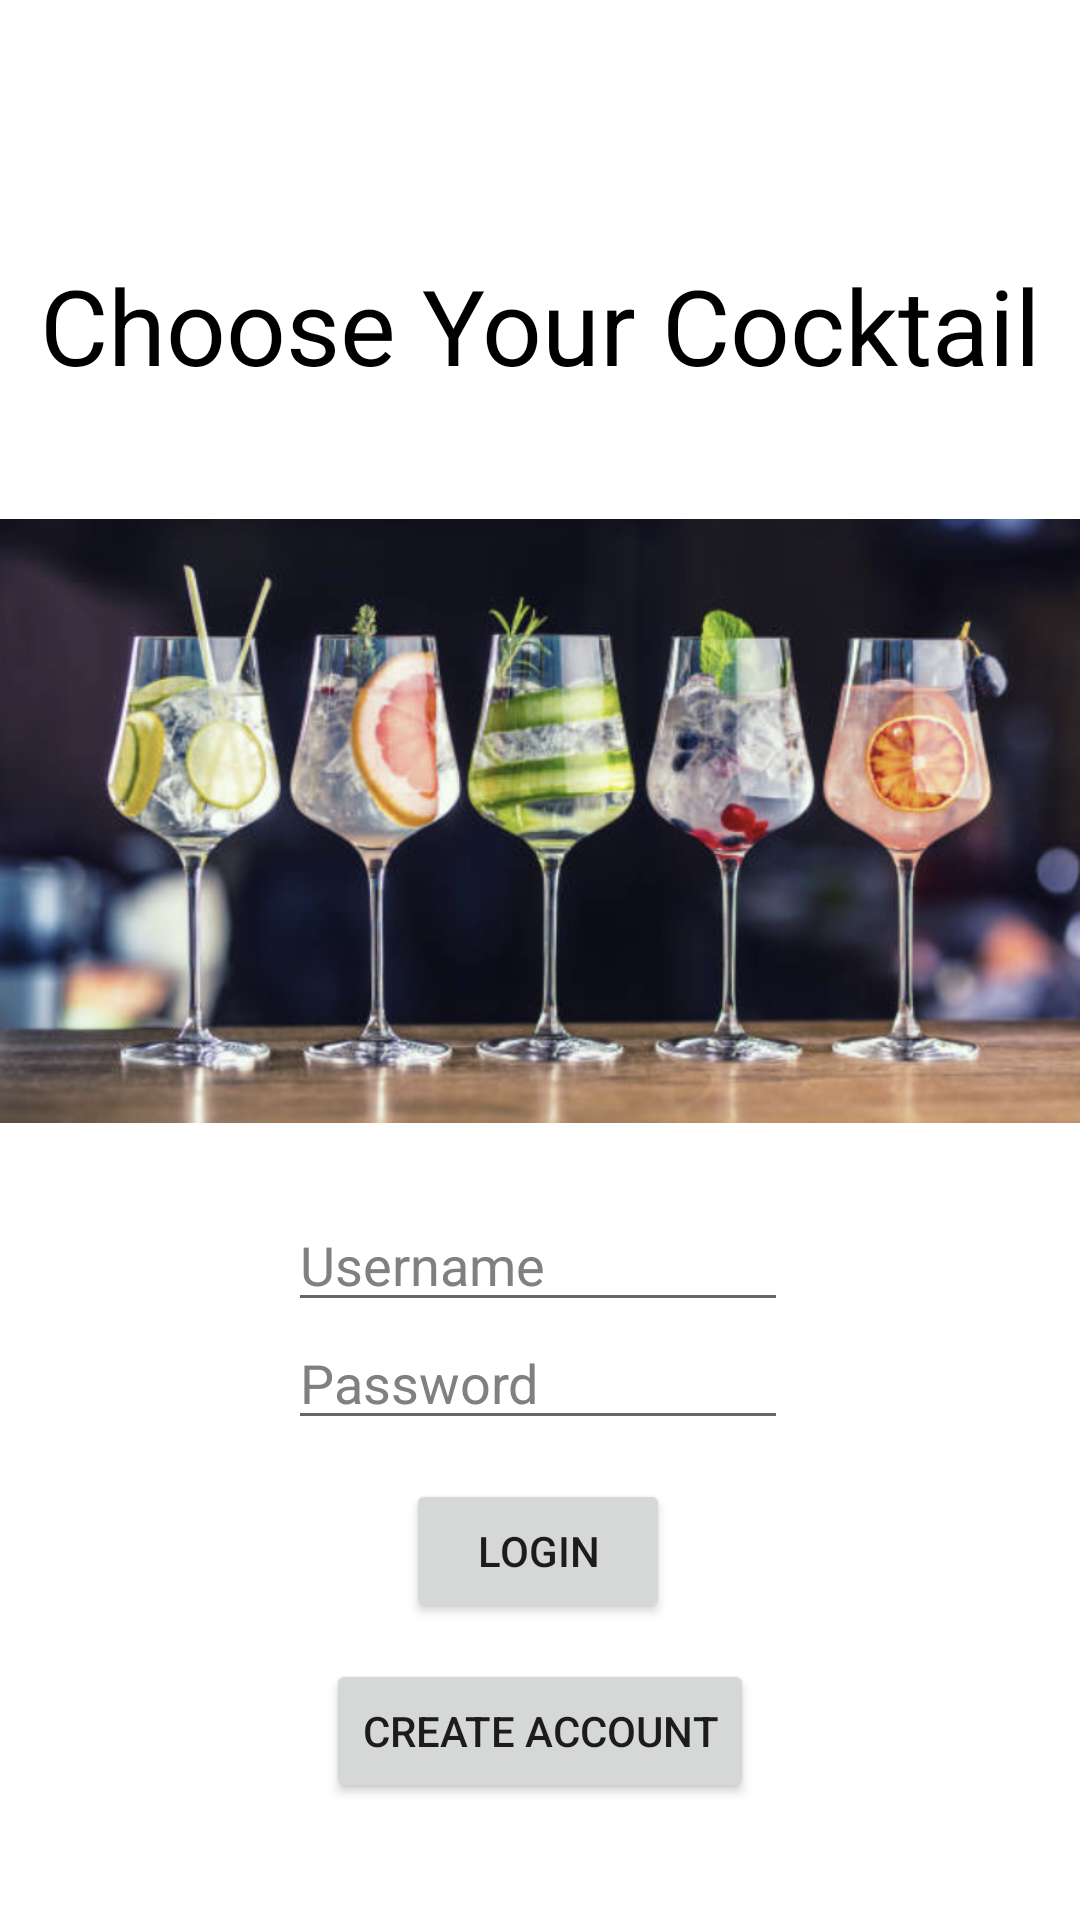

Write the Android layout XML for this screen, with the resource values it uses.
<!-- AndroidManifest.xml: application theme Theme.ChooseYourCocktail -->
<!-- res/layout/activity_main.xml -->
<?xml version="1.0" encoding="utf-8"?>
<androidx.constraintlayout.widget.ConstraintLayout
    xmlns:android="http://schemas.android.com/apk/res/android"
    xmlns:app="http://schemas.android.com/apk/res-auto"
    xmlns:tools="http://schemas.android.com/tools"
    android:layout_width="match_parent"
    android:layout_height="match_parent" >


    <TextView
        android:id="@+id/textView"
        android:layout_width="wrap_content"
        android:layout_height="wrap_content"
        android:layout_alignParentTop="true"
        android:layout_centerHorizontal="true"
        android:text="Choose Your Cocktail"
        android:textColor="#000000"
        android:textSize="35dp"
        app:layout_constraintBottom_toBottomOf="parent"
        app:layout_constraintEnd_toEndOf="parent"
        app:layout_constraintStart_toStartOf="@+id/imageView"
        app:layout_constraintTop_toTopOf="parent"
        app:layout_constraintVertical_bias="0.143" />

    <EditText
        android:id="@+id/editText"
        android:layout_width="500px"
        android:layout_height="wrap_content"
        android:layout_below="@+id/imageView"
        android:layout_alignParentStart="true"
        android:layout_alignParentLeft="true"
        android:layout_alignParentEnd="true"
        android:layout_alignParentRight="true"
        android:focusable="true"
        android:hint="Username"
        android:textColorHighlight="#ff7eff15"
        android:textColorHint="#808080"
        app:layout_constraintBottom_toBottomOf="parent"
        app:layout_constraintEnd_toEndOf="parent"
        app:layout_constraintHorizontal_bias="0.497"
        app:layout_constraintStart_toStartOf="parent"
        app:layout_constraintTop_toTopOf="parent"
        app:layout_constraintVertical_bias="0.667" />

    <ImageView
        android:id="@+id/imageView"
        android:layout_width="wrap_content"
        android:layout_height="wrap_content"
        android:layout_below="@+id/textView"
        android:layout_centerHorizontal="true"
        android:src="@drawable/coverphoto"
        app:layout_constraintBottom_toBottomOf="parent"
        app:layout_constraintEnd_toEndOf="parent"
        app:layout_constraintHorizontal_bias="0.0"
        app:layout_constraintStart_toStartOf="parent"
        app:layout_constraintTop_toTopOf="parent"
        app:layout_constraintVertical_bias="0.268" />

    <EditText
        android:id="@+id/editText2"
        android:layout_width="500px"
        android:layout_height="wrap_content"
        android:layout_below="@+id/editText"
        android:layout_alignEnd="@+id/editText"
        android:layout_alignRight="@+id/editText"
        android:layout_alignParentStart="true"
        android:layout_alignParentLeft="true"
        android:ems="10"
        android:hint="Password"
        android:inputType="textPassword"
        android:textColorHint="#808080"
        app:layout_constraintBottom_toBottomOf="parent"
        app:layout_constraintEnd_toEndOf="parent"
        app:layout_constraintHorizontal_bias="0.497"
        app:layout_constraintStart_toStartOf="parent"
        app:layout_constraintTop_toTopOf="parent"
        app:layout_constraintVertical_bias="0.733" />

    <Button
        android:id="@+id/btn_login"
        android:layout_width="wrap_content"
        android:layout_height="wrap_content"
        android:layout_alignParentBottom="true"
        android:text="login"
        app:layout_constraintBottom_toBottomOf="parent"
        app:layout_constraintEnd_toEndOf="parent"
        app:layout_constraintHorizontal_bias="0.498"
        app:layout_constraintStart_toStartOf="parent"
        app:layout_constraintTop_toTopOf="parent"
        app:layout_constraintVertical_bias="0.833" />

    <Button
        android:id="@+id/btn_createAccount"
        android:layout_width="wrap_content"
        android:layout_height="wrap_content"
        android:text="Create Account"
        app:layout_constraintBottom_toBottomOf="parent"
        app:layout_constraintEnd_toEndOf="parent"
        app:layout_constraintStart_toStartOf="parent"
        app:layout_constraintTop_toTopOf="parent"
        app:layout_constraintVertical_bias="0.934" />

</androidx.constraintlayout.widget.ConstraintLayout>
<!-- resources referenced by this layout -->
<resources>
  <!-- drawable coverphoto: png bitmap (drawable, 521408 bytes) -->
  <style name="Theme.ChooseYourCocktail" parent="Theme.MaterialComponents.DayNight.DarkActionBar">
          
          <item name="colorPrimary">@color/purple_500</item>
          <item name="colorPrimaryVariant">@color/purple_700</item>
          <item name="colorOnPrimary">@color/white</item>
          
          <item name="colorSecondary">@color/teal_200</item>
          <item name="colorSecondaryVariant">@color/teal_700</item>
          <item name="colorOnSecondary">@color/black</item>
          
          <item name="android:statusBarColor" tools:targetApi="l">?attr/colorPrimaryVariant</item>
          
      </style>
  <!-- not gathered from this repository: default colours our renderer supplied (Android Studio template values) -->
  <color name="purple_500">#FF6200EE</color>
  <color name="purple_700">#FF3700B3</color>
  <color name="teal_200">#FF03DAC5</color>
  <color name="teal_700">#FF018786</color>
  <color name="black">#FF000000</color>
  <color name="white">#FFFFFFFF</color>
</resources>
